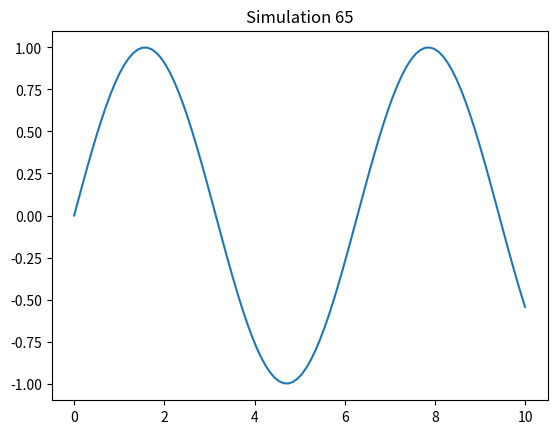

The matplotlib source for this figure:
import numpy as np
import matplotlib.pyplot as plt
x = np.linspace(0, 10, 100)
y = np.sin(x)
plt.plot(x, y)
plt.title('Simulation 65')
plt.show()
